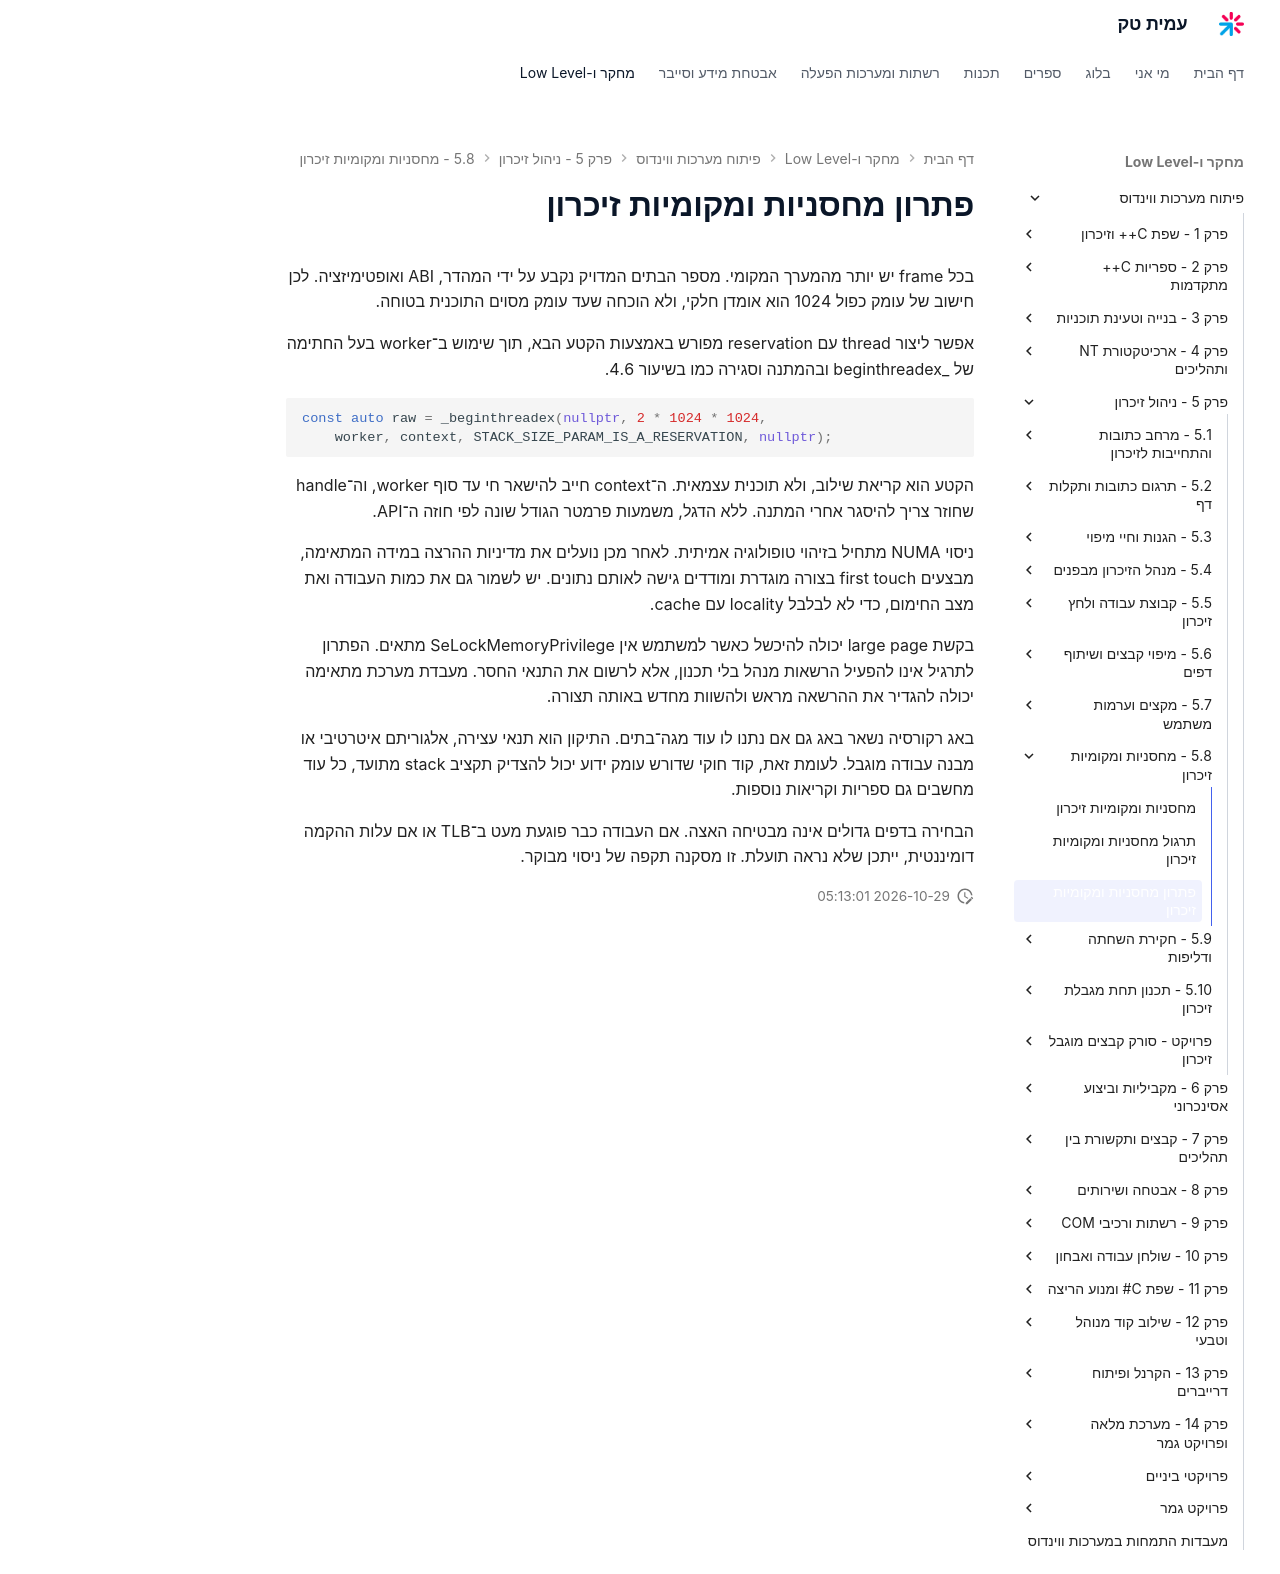

repository: AmitPinchasi/amittech · page: פיתוח-מערכות-ווינדוס/5 - ניהול זיכרון/5.8 - מחסניות ומקומיות זיכרון/5.8 - מחסניות ומקומיות זיכרון - פתרון/index.html · generator: mkdocs

# פתרון מחסניות ומקומיות זיכרון

בכל frame יש יותר מהמערך המקומי. מספר הבתים המדויק נקבע על ידי המהדר, ABI ואופטימיזציה. לכן חישוב של עומק כפול 1024 הוא אומדן חלקי, ולא הוכחה שעד עומק מסוים התוכנית בטוחה.

אפשר ליצור thread עם reservation מפורש באמצעות הקטע הבא, תוך שימוש ב־worker בעל החתימה של _beginthreadex ובהמתנה וסגירה כמו בשיעור 4.6.

```cpp
const auto raw = _beginthreadex(nullptr, 2 * 1024 * 1024,
    worker, context, STACK_SIZE_PARAM_IS_A_RESERVATION, nullptr);
```

הקטע הוא קריאת שילוב, ולא תוכנית עצמאית. ה־context חייב להישאר חי עד סוף worker, וה־handle שחוזר צריך להיסגר אחרי המתנה. ללא הדגל, משמעות פרמטר הגודל שונה לפי חוזה ה־API.

ניסוי NUMA מתחיל בזיהוי טופולוגיה אמיתית. לאחר מכן נועלים את מדיניות ההרצה במידה המתאימה, מבצעים first touch בצורה מוגדרת ומודדים גישה לאותם נתונים. יש לשמור גם את כמות העבודה ואת מצב החימום, כדי לא לבלבל locality עם cache.

בקשת large page יכולה להיכשל כאשר למשתמש אין SeLockMemoryPrivilege מתאים. הפתרון לתרגיל אינו להפעיל הרשאות מנהל בלי תכנון, אלא לרשום את התנאי החסר. מעבדת מערכת מתאימה יכולה להגדיר את ההרשאה מראש ולהשוות מחדש באותה תצורה.

באג רקורסיה נשאר באג גם אם נתנו לו עוד מגה־בתים. התיקון הוא תנאי עצירה, אלגוריתם איטרטיבי או מבנה עבודה מוגבל. לעומת זאת, קוד חוקי שדורש עומק ידוע יכול להצדיק תקציב stack מתועד, כל עוד מחשבים גם ספריות וקריאות נוספות.

הבחירה בדפים גדולים אינה מבטיחה האצה. אם העבודה כבר פוגעת מעט ב־TLB או אם עלות ההקמה דומיננטית, ייתכן שלא נראה תועלת. זו מסקנה תקפה של ניסוי מבוקר.
